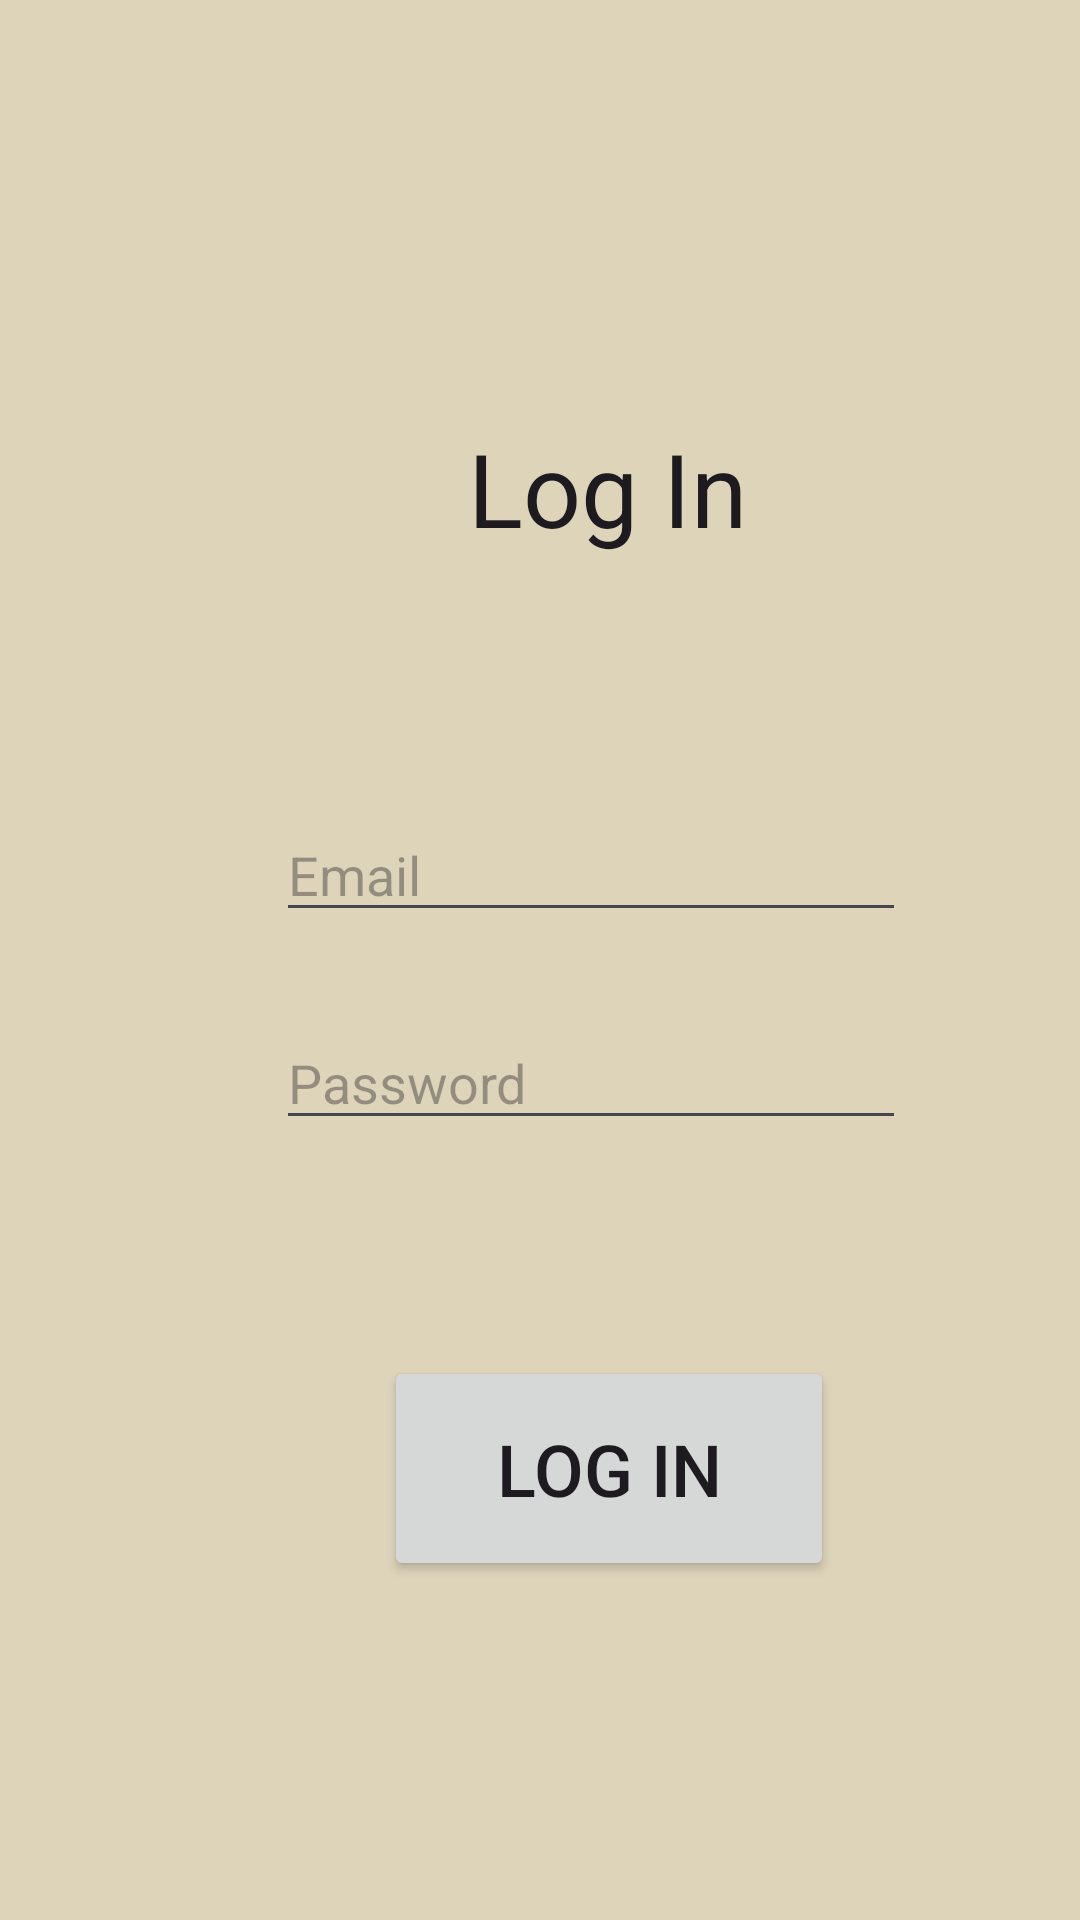

Layout XML and referenced resources for this Android screen:
<!-- AndroidManifest.xml: application theme Theme.ExcerciseTrackerApp -->
<!-- res/layout/activity_login.xml -->
<?xml version="1.0" encoding="utf-8"?>
<androidx.constraintlayout.widget.ConstraintLayout xmlns:android="http://schemas.android.com/apk/res/android"
    xmlns:app="http://schemas.android.com/apk/res-auto"
    xmlns:tools="http://schemas.android.com/tools"
    android:id="@+id/main"
    android:layout_width="match_parent"
    android:layout_height="match_parent"
    android:background="#DDD4BA"
    tools:context=".LoginActivity">

    <Button
        android:id="@+id/login_btn"
        android:layout_width="150dp"
        android:layout_height="75dp"
        android:layout_marginStart="128dp"
        android:layout_marginTop="72dp"
        android:text="Log In"
        android:textSize="24sp"
        app:layout_constraintStart_toStartOf="parent"
        app:layout_constraintTop_toBottomOf="@+id/LoginPass" />

    <EditText
        android:id="@+id/LoginPass"
        android:layout_width="wrap_content"
        android:layout_height="wrap_content"
        android:layout_marginStart="92dp"
        android:layout_marginTop="28dp"
        android:ems="10"
        android:hint="Password"
        android:inputType="textPassword"
        android:singleLine="false"
        app:layout_constraintStart_toStartOf="parent"
        app:layout_constraintTop_toBottomOf="@+id/login_email" />

    <EditText
        android:id="@+id/login_email"
        android:layout_width="wrap_content"
        android:layout_height="wrap_content"
        android:layout_marginStart="92dp"
        android:layout_marginTop="84dp"
        android:ems="10"
        android:hint="Email"
        android:inputType="textEmailAddress"
        app:layout_constraintStart_toStartOf="parent"
        app:layout_constraintTop_toBottomOf="@+id/textView2" />

    <TextView
        android:id="@+id/textView2"
        android:layout_width="wrap_content"
        android:layout_height="wrap_content"
        android:layout_marginStart="156dp"
        android:layout_marginTop="140dp"
        android:text="Log In"
        android:textAppearance="@style/TextAppearance.AppCompat.Large"
        android:textSize="34sp"
        app:layout_constraintStart_toStartOf="parent"
        app:layout_constraintTop_toTopOf="parent" />
</androidx.constraintlayout.widget.ConstraintLayout>
<!-- resources referenced by this layout -->
<resources>
  <style name="Theme.ExcerciseTrackerApp" parent="Base.Theme.ExcerciseTrackerApp" />
  <style name="Base.Theme.ExcerciseTrackerApp" parent="Theme.Material3.DayNight.NoActionBar">
          
          
      </style>
</resources>
